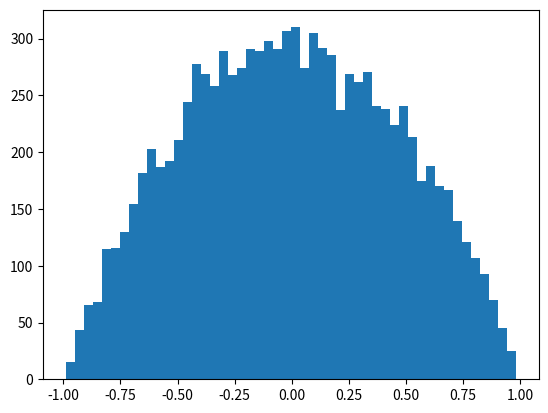

Write the Python code that produced this figure.
#!/usr/bin/env python3
# -*- coding: utf-8 -*-
"""
Created on Tue Sep 21 21:15:09 2021

[redacted]
"""
import numpy as np # Biblioteca para manipulacao numerica

np.random.seed(11223740)

def metodo_exclusao(N=1):    
    # PDF do exercicio 1 da Ativ. 05: f(x) = A*(1-x²) com x entre -1 e 1
    xmin = -1
    xmax = 1
    ymax = 3/4
    f = lambda x : (3/4)*(1 - x**2)
    i = 0
    x = np.zeros(N)
    while i < N:
        # gera um possivel x com distribuicao uniforme entre xmim e mxmax
        x_cand = xmin + (xmax - xmin) * np.random.rand()
        # gera um valor de y para comparacao com a PDF no ponto x gerado
        y_test = ymax * np.random.rand()
        if y_test <= f(x_cand):
            x[i] = x_cand
            i += 1    
    return x
N=10000
x = metodo_exclusao(N)
import matplotlib.pyplot as plt
plt.hist(x,50)
sx = np.std(x, ddof=1)
print( f'sx = {sx:.4f}')

s0 = 0.4472
i = x0 =  Numero_1σ0 =  Numero_2σ0 =  Numero_3σ0 = 0

for i in range(N):
    if (x0 - s0) <= x[i] <= (x0 + s0):
        Numero_1σ0 += 1
for i in range(N):
    if (x0 - (2*s0))<= x[i] <= (x0 + (2*s0)):
        Numero_2σ0 += 1
for i in range(N):
    if (x0 - (3*s0)) <= x[i] <= (x0 + (3*s0)):
        Numero_3σ0 += 1

print( f'O número de dados x no intervalo entre x0 − 1σ0 e x0 + 1σ0 é {Numero_1σ0}' )
print( f'O número de dados x no intervalo entre x0 − 2σ0 e x0 + 2σ0 é {Numero_2σ0}' )
print( f'O número de dados x no intervalo entre x0 − 3σ0 e x0 + 3σ0 é {Numero_3σ0}' )

print("Valor máximo de x é", max(x))
print("Valor minimo de x é", min(x))
'''
fig = plt.plot( 1+np.arange(N), x, '.' )
plt.ylabel('Valor médio em cada simulação')
plt.xlabel('Número da simulação')
plt.title('Médias obtidas')'''